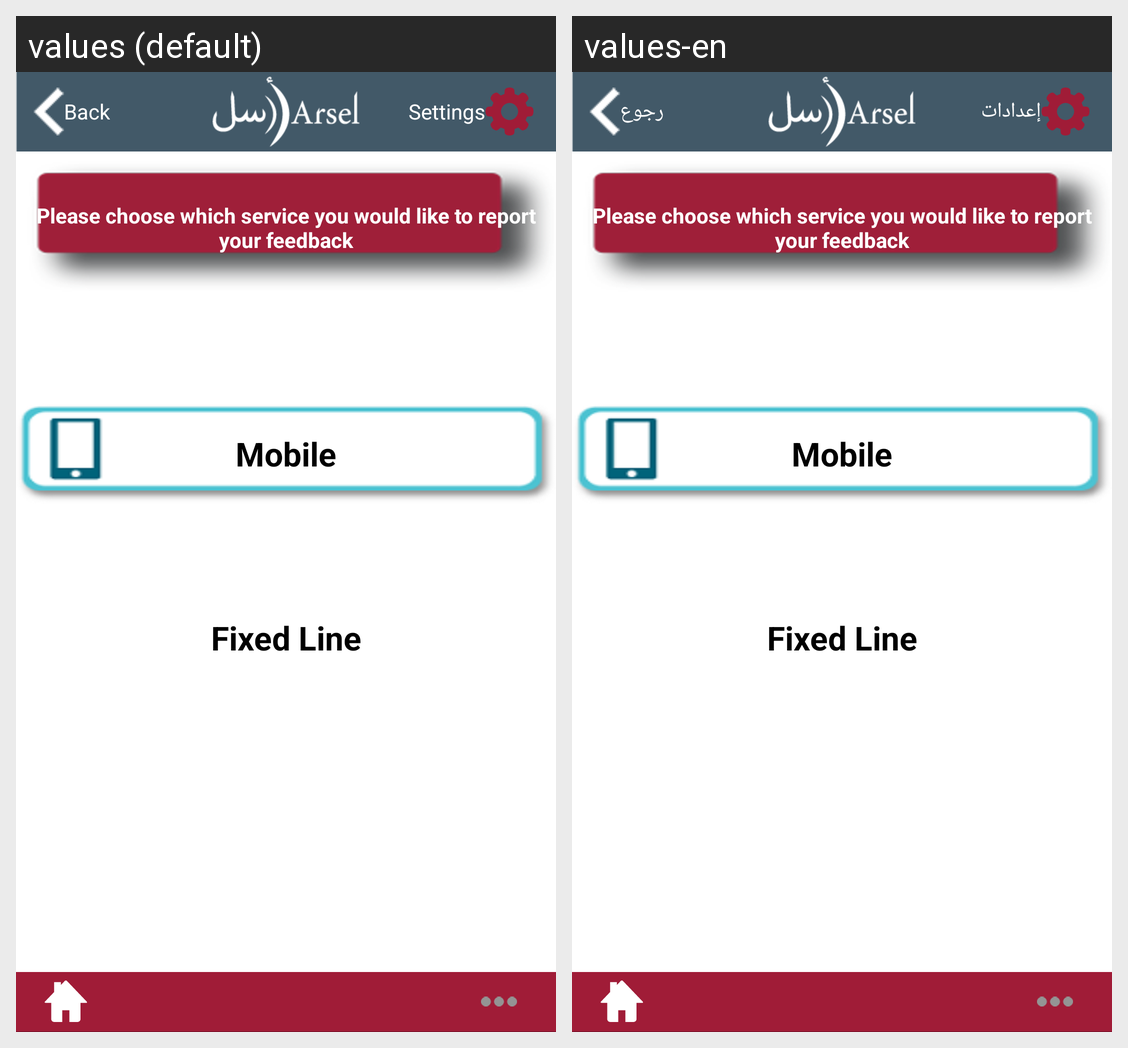

The Android screen above is rendered under two locales of the same app. Produce the string resources it draws, with the default and per-locale values.
Android screen res/layout/servicephoneold.xml rendered under 2 locales, left to right: values (default), values-en. Device: Nexus 5 (rendered at 1080×1920; each locale shown at half size, 540×960, under a caption strip naming it); theme android:Theme.Black.NoTitleBar.
Strings drawn on this screen, with the default value and each locale's value (text and hints the layout hard-codes, and strings that could not be matched under every locale, appear in the picture but are not listed):

settings
  values: Settings
  values-en: إعدادات

back
  values: Back
  values-en: رجوع
